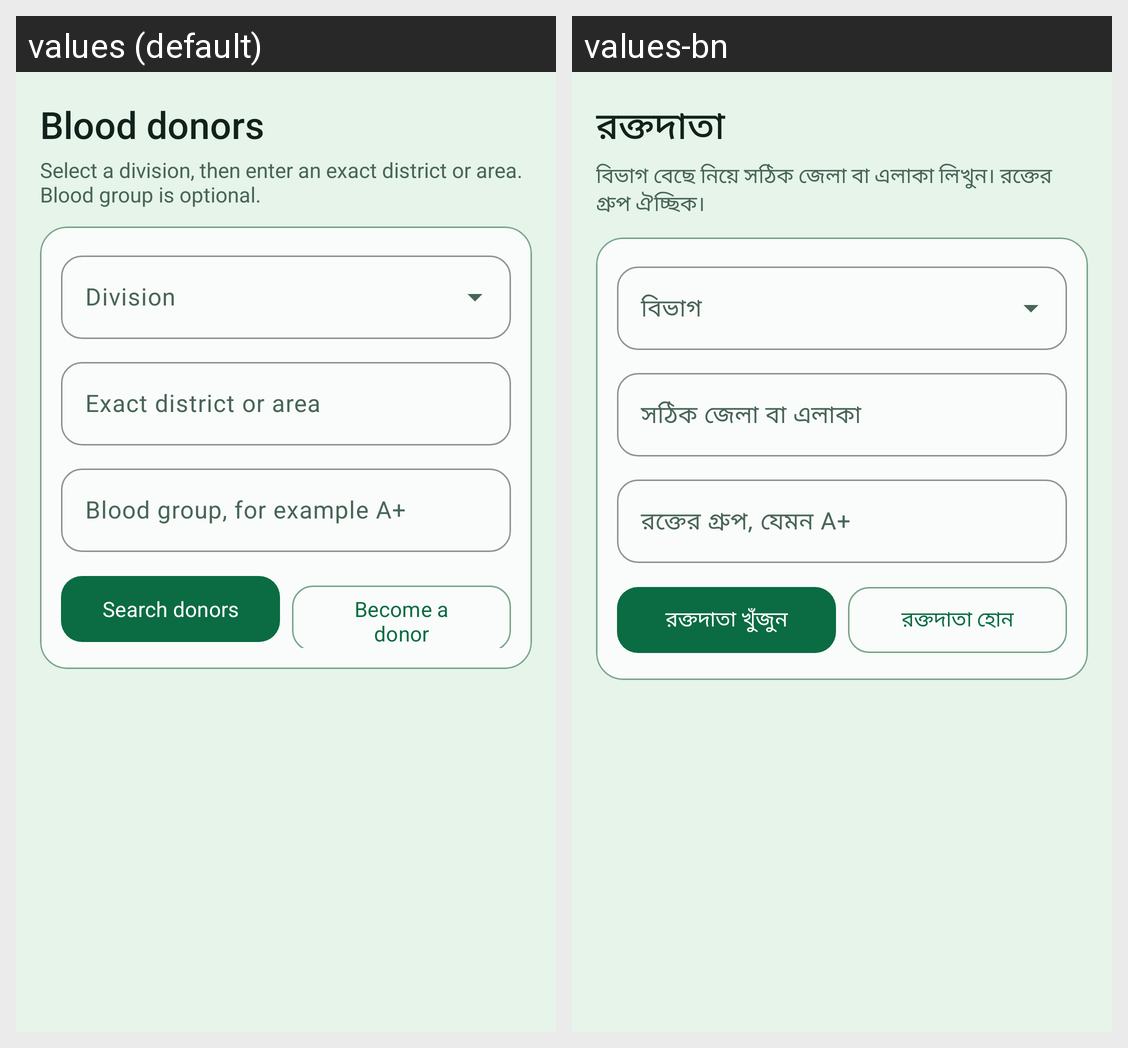

Translations of the strings shown on this Android screen, per locale in the grid:
Android screen res/layout/fragment_donors.xml rendered under 2 locales, left to right: values (default), values-bn. Device: Nexus 5 (rendered at 1080×1920; each locale shown at half size, 540×960, under a caption strip naming it); theme Theme.ShasthoBondhu.
Strings drawn on this screen, with the default value and each locale's value (text and hints the layout hard-codes, and strings that could not be matched under every locale, appear in the picture but are not listed):

donors_title
  values: Blood donors
  values-bn: রক্তদাতা

donors_subtitle
  values: Select a division, then enter an exact district or area. Blood group is optional.
  values-bn: বিভাগ বেছে নিয়ে সঠিক জেলা বা এলাকা লিখুন। রক্তের গ্রুপ ঐচ্ছিক।

hint_division
  values: Division
  values-bn: বিভাগ

hint_exact_district_area
  values: Exact district or area
  values-bn: সঠিক জেলা বা এলাকা

hint_blood_group
  values: Blood group, for example A+
  values-bn: রক্তের গ্রুপ, যেমন A+

search_donors
  values: Search donors
  values-bn: রক্তদাতা খুঁজুন

become_donor
  values: Become a donor
  values-bn: রক্তদাতা হোন
